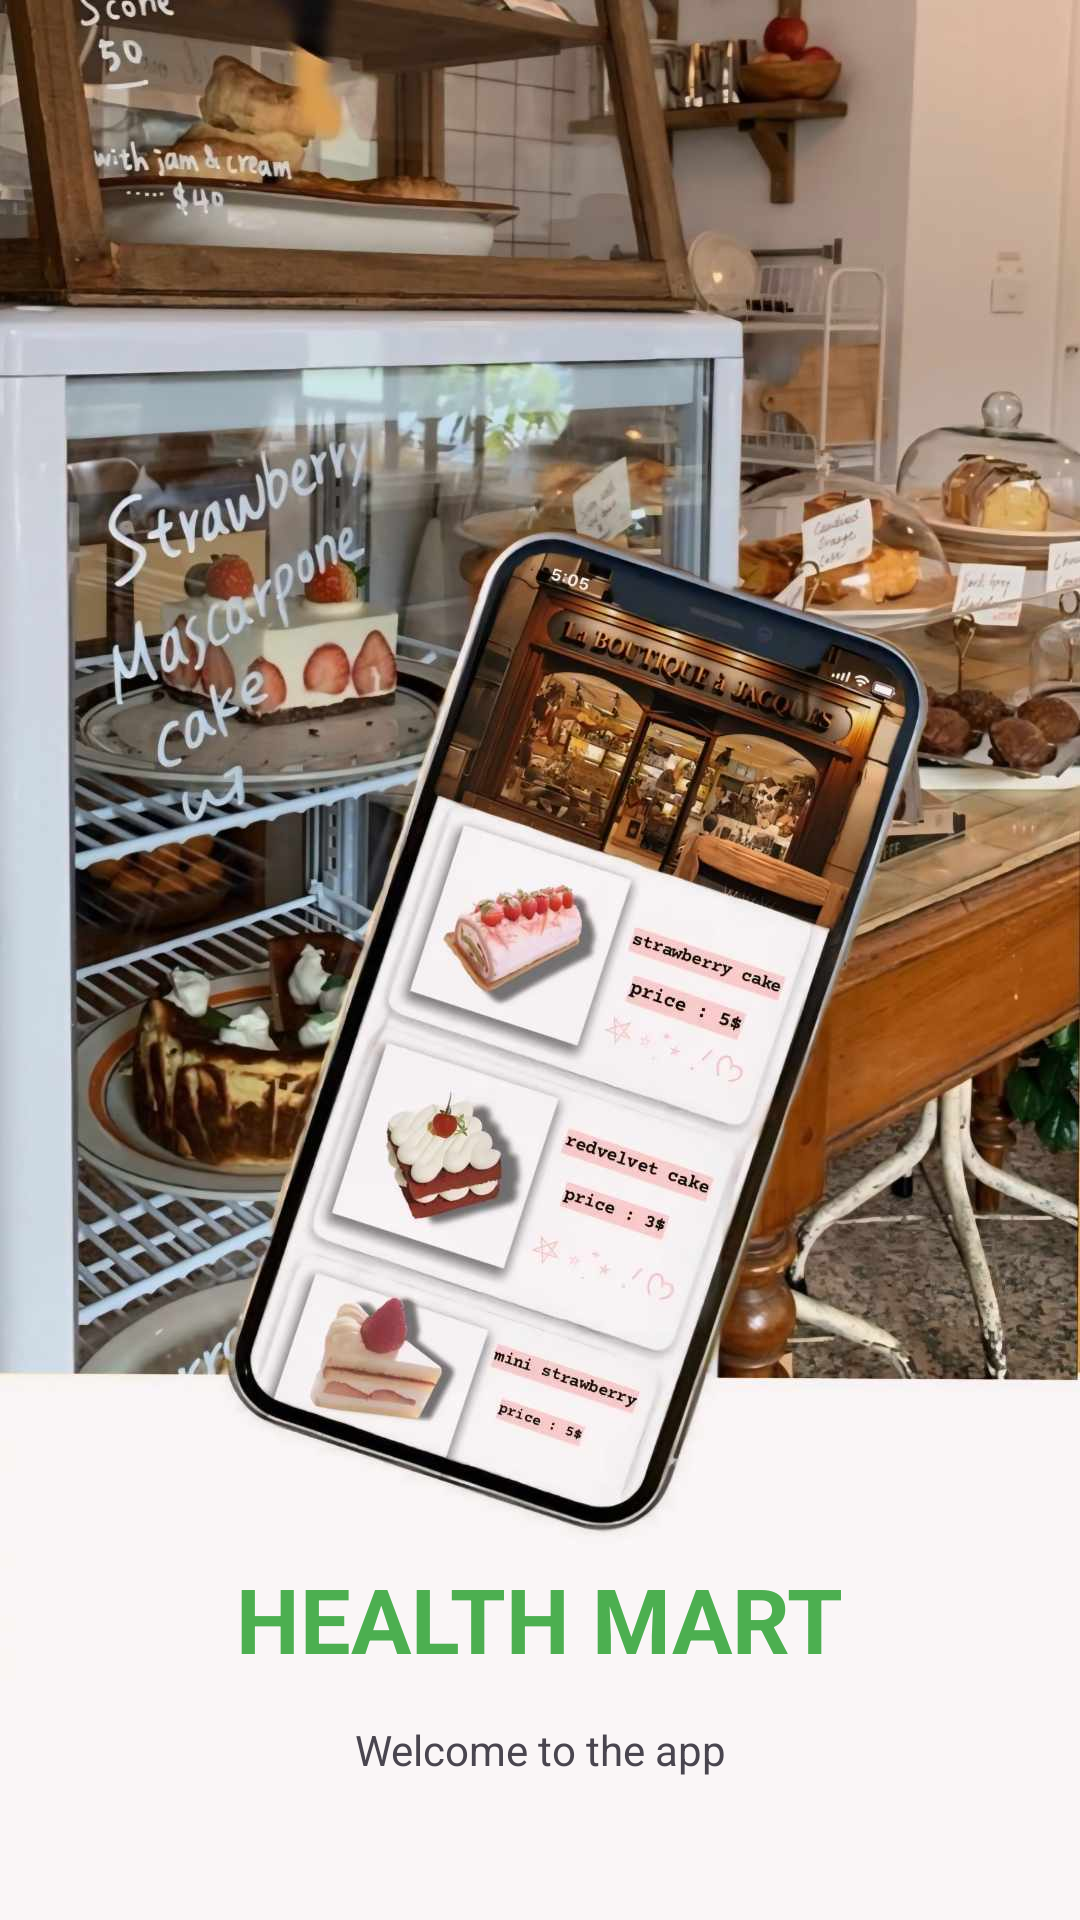

Here is an Android app screen rendered from its layout file. Give the layout XML and the strings, colors and styles it references.
<!-- AndroidManifest.xml: application theme Theme.AsmgAPI -->
<!-- res/layout/activity_main.xml -->
<?xml version="1.0" encoding="utf-8"?>
<androidx.constraintlayout.widget.ConstraintLayout xmlns:android="http://schemas.android.com/apk/res/android"
    xmlns:app="http://schemas.android.com/apk/res-auto"
    xmlns:tools="http://schemas.android.com/tools"
    android:layout_width="match_parent"
    android:layout_height="match_parent"
    tools:context=".Screen.MainActivity"
    android:background="@drawable/backxinchao"
    >

    <TextView
        android:id="@+id/textView3"
        android:layout_width="wrap_content"
        android:layout_height="wrap_content"
        android:text="Health Mart"
        android:textAllCaps="true"
        android:textColor="#4CAF50"
        android:textSize="30dp"
        android:textStyle="bold"
        app:layout_constraintBottom_toBottomOf="parent"
        app:layout_constraintEnd_toEndOf="parent"
        app:layout_constraintStart_toStartOf="parent"
        app:layout_constraintTop_toTopOf="parent"
        app:layout_constraintVertical_bias="0.866" />

    <TextView
        android:id="@+id/textView2"
        android:layout_width="wrap_content"
        android:layout_height="wrap_content"
        android:text="Welcome to the app"
        app:layout_constraintBottom_toBottomOf="parent"
        app:layout_constraintEnd_toEndOf="parent"
        app:layout_constraintStart_toStartOf="parent"
        app:layout_constraintTop_toBottomOf="@+id/textView3"
        app:layout_constraintVertical_bias="0.229" />

</androidx.constraintlayout.widget.ConstraintLayout>
<!-- resources referenced by this layout -->
<resources>
  <!-- drawable backxinchao: jpeg bitmap (drawable, 139117 bytes) -->
  <style name="Theme.AsmgAPI" parent="Base.Theme.AsmgAPI" />
  <style name="Base.Theme.AsmgAPI" parent="Theme.Material3.DayNight.NoActionBar">
          
          
      </style>
</resources>
